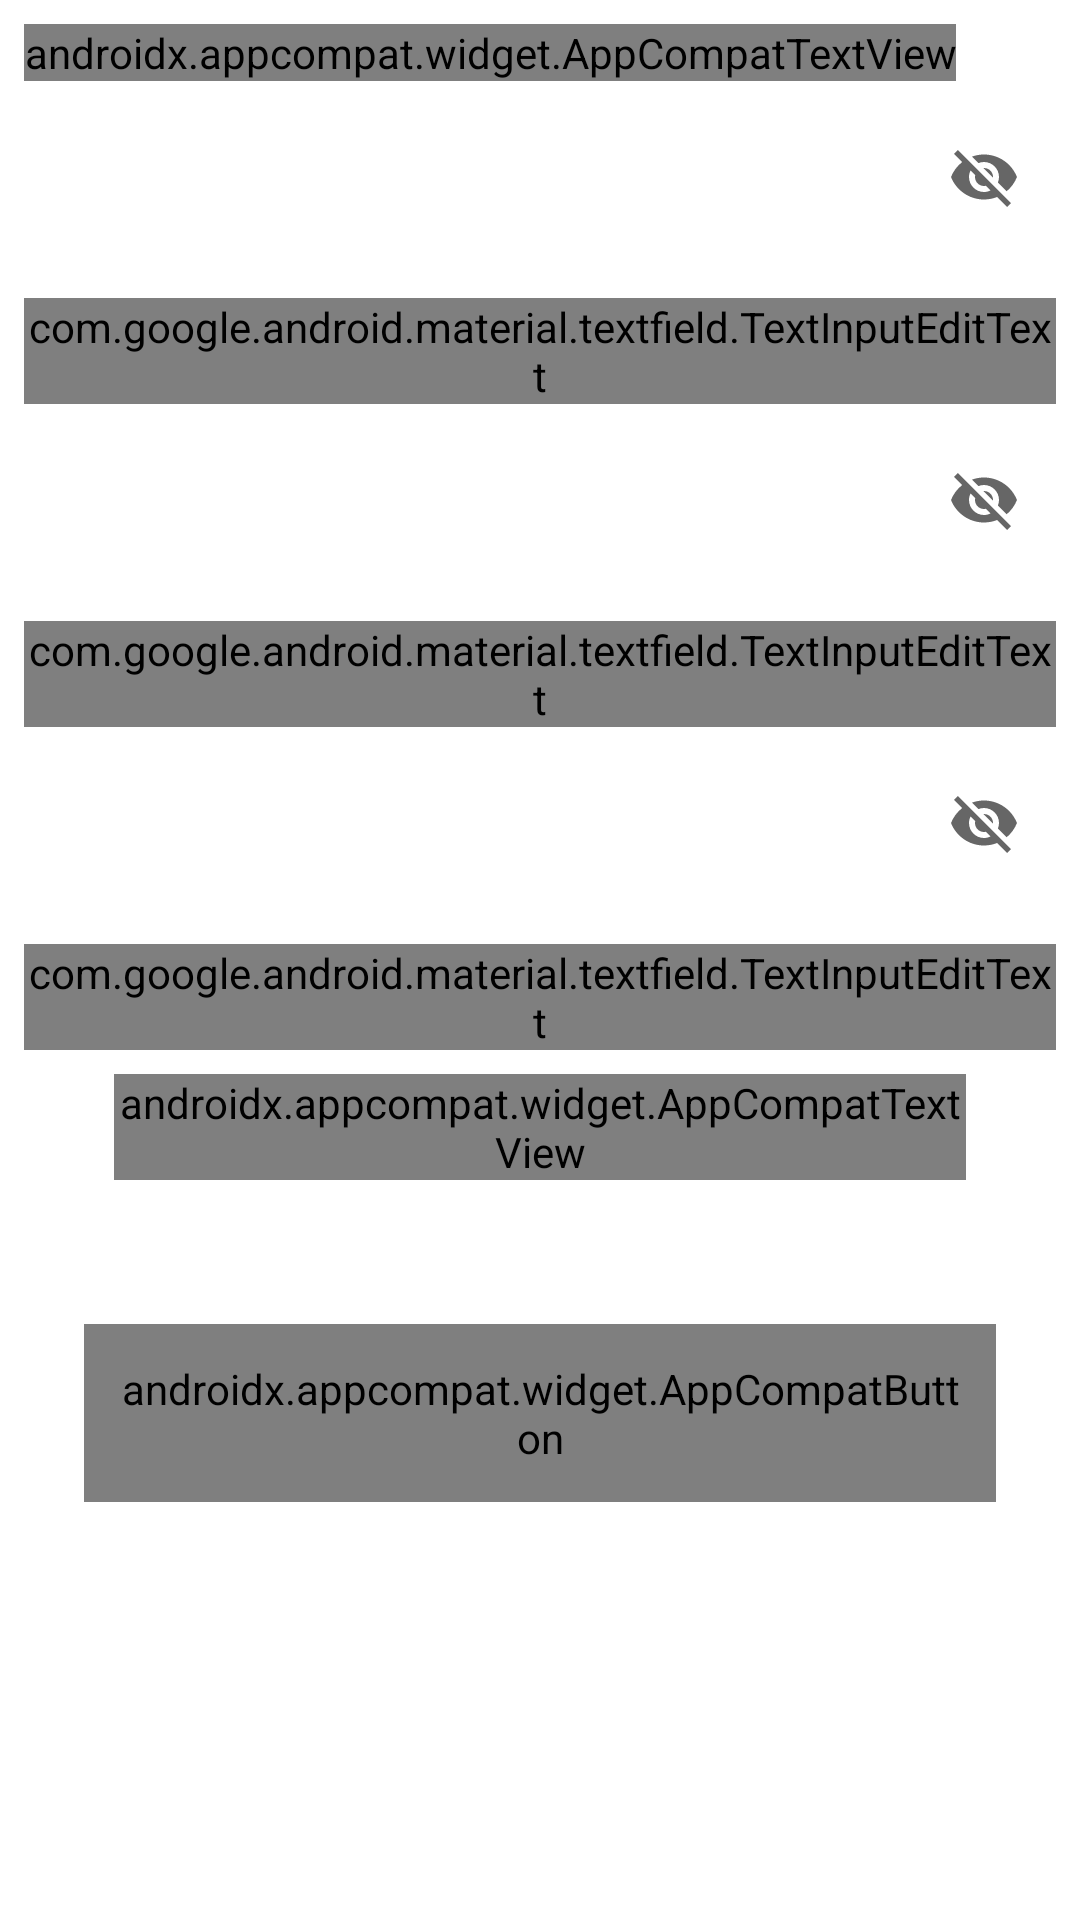

Produce the Android XML layout that renders to this screen, including the resource entries it uses.
<!-- AndroidManifest.xml: activity theme CustomTheme -->
<!-- res/layout/activity_edit_password.xml -->
<?xml version="1.0" encoding="utf-8"?>
<RelativeLayout
    android:layout_width="match_parent"
    android:layout_height="match_parent"
    android:background="@color/white"
    xmlns:android="http://schemas.android.com/apk/res/android"
    xmlns:app="http://schemas.android.com/apk/res-auto"
    xmlns:tools="http://schemas.android.com/tools"
    tools:context="id.exomatik.absenasn.ui.main.account.EditPasswordActivity"
    >
    <androidx.core.widget.NestedScrollView
        android:layout_width="match_parent"
        android:layout_height="match_parent"
        android:theme="@style/CustomStyle"
        >
        <androidx.appcompat.widget.LinearLayoutCompat
            android:layout_width="match_parent"
            android:layout_height="match_parent"
            android:orientation="vertical"
            android:padding="@dimen/h2"
            >
            <androidx.appcompat.widget.AppCompatTextView
                android:layout_width="wrap_content"
                android:layout_height="wrap_content"
                android:text="@string/app_name"
                style="@style/textStandardWhite"
                android:textColor="@color/colorPrimaryDark"
                android:textSize="35sp"
                android:textStyle="bold"
                android:fontFamily="@font/black_stroke"
                android:textAlignment="textStart"
                />

            <com.google.android.material.textfield.TextInputLayout
                style="@style/customEditText"
                android:layout_width="match_parent"
                android:layout_height="wrap_content"
                android:hint="@string/kata_sandi_lama"
                android:textColorHint="@color/gray2"
                android:layout_marginTop="@dimen/h2"
                app:endIconMode="password_toggle"
                app:errorEnabled="true"
                android:id="@+id/etPasswordOld"
                >
                <com.google.android.material.textfield.TextInputEditText
                    style="@style/textStandardWhite"
                    android:layout_width="match_parent"
                    android:layout_height="wrap_content"
                    android:imeOptions="actionNext"
                    android:inputType="textPassword"
                    android:maxLines="1"
                    android:textAlignment="textStart"
                    android:textColor="@color/black"
                    android:textSize="@dimen/text_h3"
                    />
            </com.google.android.material.textfield.TextInputLayout>

            <com.google.android.material.textfield.TextInputLayout
                style="@style/customEditText"
                android:layout_width="match_parent"
                android:layout_height="wrap_content"
                android:hint="@string/kata_sandi_baru"
                android:textColorHint="@color/gray2"
                android:layout_marginTop="@dimen/h2"
                app:endIconMode="password_toggle"
                app:errorEnabled="true"
                android:id="@+id/etPasswordNew"
                >
                <com.google.android.material.textfield.TextInputEditText
                    style="@style/textStandardWhite"
                    android:layout_width="match_parent"
                    android:layout_height="wrap_content"
                    android:imeOptions="actionNext"
                    android:inputType="textPassword"
                    android:maxLines="1"
                    android:textAlignment="textStart"
                    android:textColor="@color/black"
                    android:textSize="@dimen/text_h3"
                    />
            </com.google.android.material.textfield.TextInputLayout>

            <com.google.android.material.textfield.TextInputLayout
                style="@style/customEditText"
                android:layout_width="match_parent"
                android:layout_height="wrap_content"
                android:hint="@string/konfirmasi_kata_sandi_baru"
                android:textColorHint="@color/gray2"
                android:layout_marginTop="@dimen/h2"
                app:endIconMode="password_toggle"
                app:errorEnabled="true"
                android:id="@+id/etConfirmPasswordNew"
                >
                <com.google.android.material.textfield.TextInputEditText
                    style="@style/textStandardWhite"
                    android:layout_width="match_parent"
                    android:layout_height="wrap_content"
                    android:imeOptions="actionDone"
                    android:inputType="textPassword"
                    android:maxLines="1"
                    android:textAlignment="textStart"
                    android:textColor="@color/black"
                    android:textSize="@dimen/text_h3"
                    />
            </com.google.android.material.textfield.TextInputLayout>

            <androidx.appcompat.widget.AppCompatTextView
                android:layout_width="wrap_content"
                android:layout_height="wrap_content"
                style="@style/textStandardWhite"
                android:textSize="@dimen/text_h3"
                android:textColor="@color/gray2"
                android:layout_marginTop="@dimen/h2"
                android:layout_marginBottom="@dimen/h2"
                android:layout_marginLeft="@dimen/_30"
                android:layout_marginRight="@dimen/_30"
                android:layout_gravity="center_horizontal"
                android:textAlignment="center"
                android:fontFamily="@font/roboto_regular"
                android:id="@+id/textStatus"
                />

            <androidx.appcompat.widget.AppCompatButton
                android:id="@+id/btnSave"
                style="@style/buttonStandardGreen"
                android:layout_width="match_parent"
                android:layout_height="wrap_content"
                android:layout_marginLeft="@dimen/h5"
                android:layout_marginTop="@dimen/_40"
                android:layout_marginRight="@dimen/h5"
                android:padding="@dimen/h3"
                android:textSize="@dimen/text_h2"
                android:text="@string/simpan"
                android:textAllCaps="true"
                android:textColor="@color/white"
                android:textAlignment="center"
                />

            <View
                android:layout_width="match_parent"
                android:layout_height="@dimen/_200"
                />
        </androidx.appcompat.widget.LinearLayoutCompat>
    </androidx.core.widget.NestedScrollView>

    <include layout="@layout/progress_loading"
        android:layout_width="wrap_content"
        android:layout_height="wrap_content"
        android:id="@+id/progress"
        android:visibility="gone"
        android:layout_centerInParent="true"
        />
</RelativeLayout>
<!-- res/layout/progress_loading.xml (included above) -->
<?xml version="1.0" encoding="utf-8"?>
<id.exomatik.absenasn.services.loadingIndicatorView.LoadingIndicatorView
    xmlns:android="http://schemas.android.com/apk/res/android"
    xmlns:app="http://schemas.android.com/apk/res-auto"
    app:indicatorColor="@color/colorPrimary"
    app:indicatorName="LineScaleIndicator"
    android:layout_width="wrap_content"
    android:layout_height="wrap_content"
    />
<!-- resources referenced by this layout -->
<resources>
  <color name="black">#000000</color>
  <color name="colorPrimary">#52af44</color>
  <color name="colorPrimaryDark">#408A35</color>
  <color name="gray2">#757575</color>
  <color name="white">#ffffff</color>
  <dimen name="_200">200dp</dimen>
  <dimen name="_30">30dp</dimen>
  <dimen name="_40">40dp</dimen>
  <dimen name="h2">8dp</dimen>
  <dimen name="h3">12dp</dimen>
  <dimen name="h5">20dp</dimen>
  <dimen name="text_h2">12sp</dimen>
  <dimen name="text_h3">14sp</dimen>
  <string name="app_name">Absen ASN</string>
  <string name="kata_sandi_baru">Kata Sandi Baru</string>
  <string name="kata_sandi_lama">Kata Sandi Lama</string>
  <string name="konfirmasi_kata_sandi_baru">Konfirmasi Kata Sandi Baru</string>
  <string name="simpan">Simpan</string>
  <style name="CustomStyle" parent="Theme.MaterialComponents.Light.NoActionBar">
          <item name="colorPrimary">@color/colorPrimary</item>
          <item name="colorAccent">@color/colorAccent</item>
          <item name="android:colorBackground">@color/gray5</item>
          <item name="colorPrimaryDark">@color/colorAccent</item>
          <item name="textAppearanceBody1">@color/black</item>
          <item name="android:textColorPrimary">@color/gray2</item>
          <item name="android:windowLightStatusBar" tools:targetApi="m">true</item>
      </style>
  <style name="buttonStandardGreen" parent="Theme.MaterialComponents.Light.NoActionBar">
          <item name="android:textSize">@dimen/text_h3</item>
          <item name="android:textAllCaps">false</item>
          <item name="android:textStyle">bold</item>
          <item name="android:textColor">@color/white</item>
          <item name="android:fontFamily">@font/roboto_regular</item>
          <item name="android:background">@drawable/btn_gradient_green</item>
          <item name="android:radius">@dimen/h1</item>
          <item name="dialogCornerRadius">@dimen/h1</item>
          <item name="android:topLeftRadius">@dimen/h1</item>
          <item name="android:topRightRadius">@dimen/h1</item>
          <item name="android:bottomLeftRadius">@dimen/h1</item>
          <item name="android:bottomRightRadius">@dimen/h1</item>
          <item name="android:textAlignment">center</item>
      </style>
  <style name="customEditText" parent="@style/Widget.MaterialComponents.TextInputLayout.OutlinedBox">
          <item name="boxBackgroundColor">@android:color/transparent</item>
          <item name="boxStrokeColor">@color/colorPrimary</item>
          <item name="passwordToggleTint">@color/black</item>
          <item name="helperTextTextColor">@color/gray2</item>
          <item name="android:textColor">@color/colorPrimary</item>
      </style>
  <style name="textStandardWhite">
          <item name="android:textSize">@dimen/text_h4</item>
          <item name="android:textColor">@color/white</item>
          <item name="android:textAlignment">center</item>
          <item name="android:fontFamily">@font/roboto_regular</item>
      </style>
  <style name="CustomTheme" parent="Theme.AppCompat.Light.DarkActionBar">
          <item name="colorPrimary">@color/colorPrimary</item>
          <item name="colorPrimaryDark">@color/colorPrimaryDark</item>
          <item name="colorAccent">@color/colorAccent</item>
      </style>
  <color name="colorAccent">#61CF51</color>
  <color name="gray5">#EDEFF9</color>
  <dimen name="h1">4dp</dimen>
  <dimen name="text_h4">16sp</dimen>
</resources>
